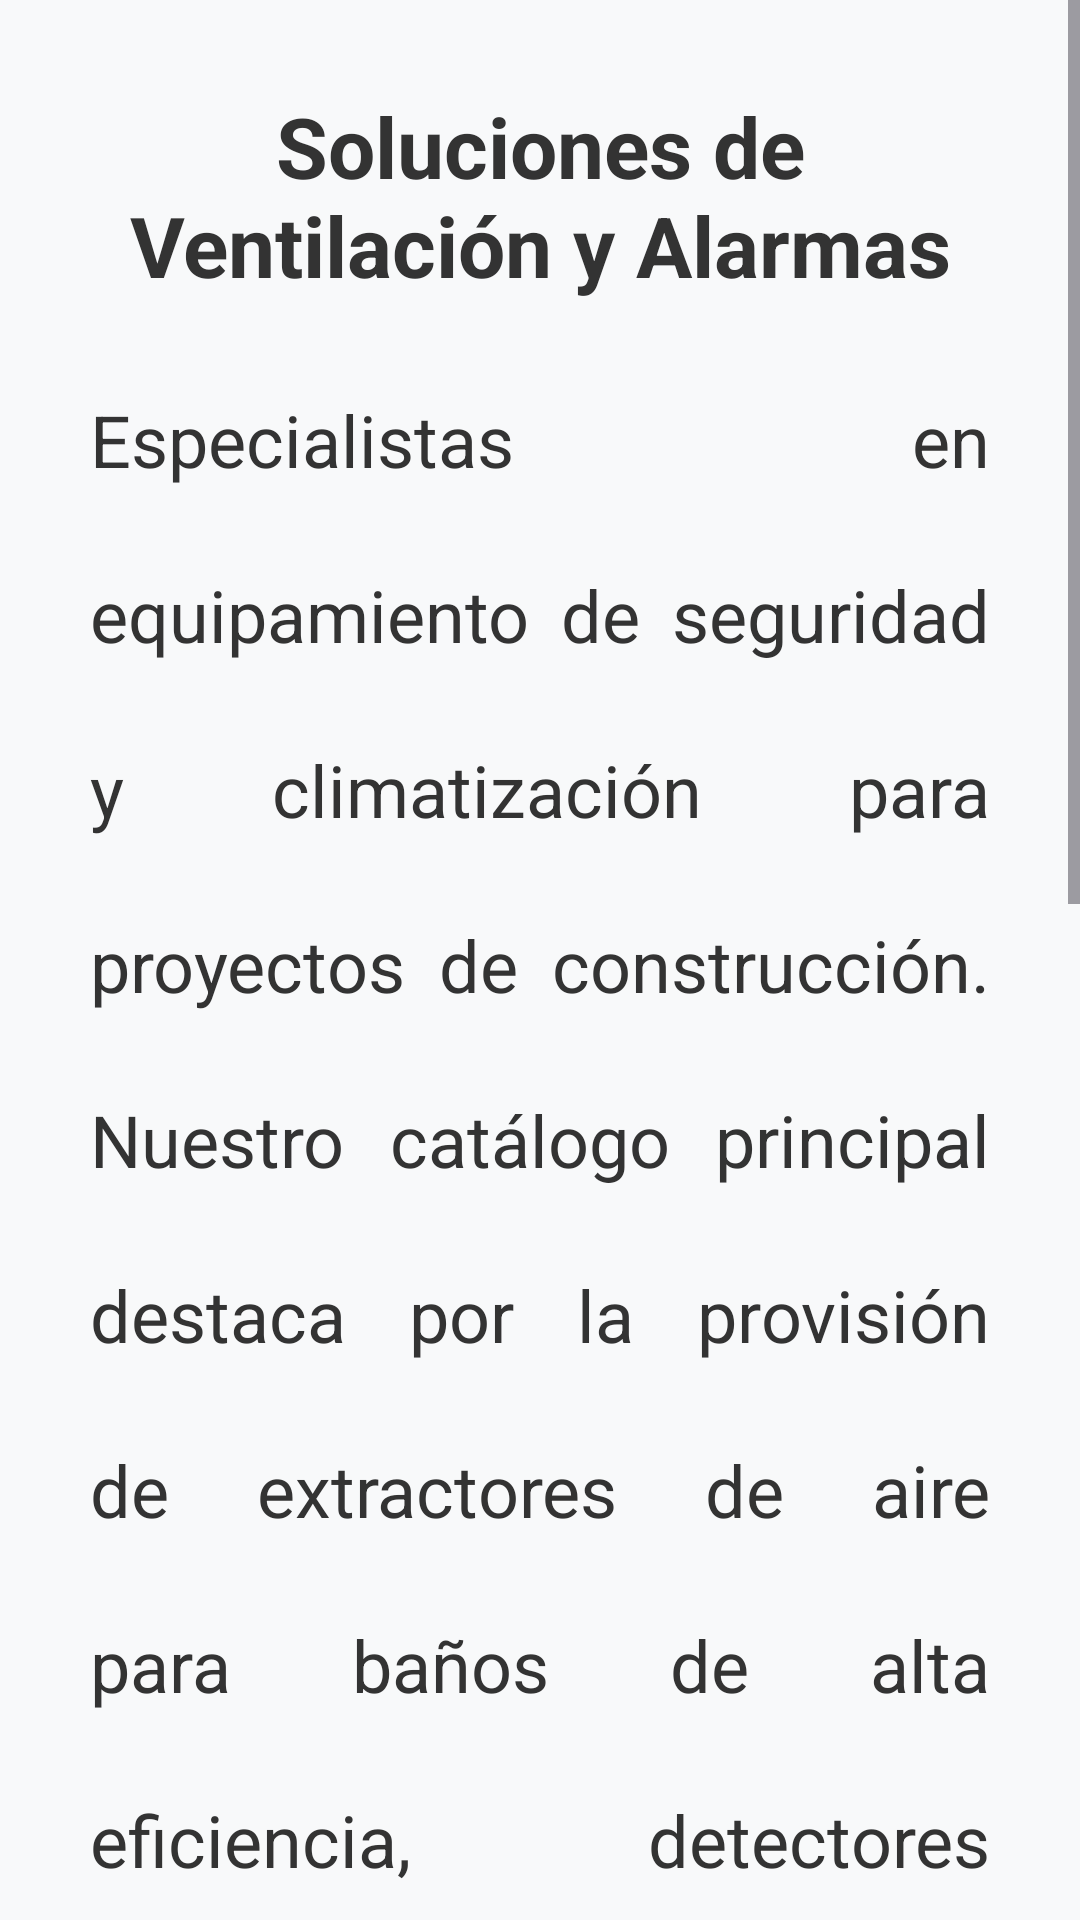

Reconstruct the res/layout file that produces this screen, plus the resources it refers to.
<!-- AndroidManifest.xml: application theme Theme.Seblaza -->
<!-- res/layout/fragment_inicio.xml -->
<?xml version="1.0" encoding="utf-8"?>
<LinearLayout xmlns:android="http://schemas.android.com/apk/res/android"
    xmlns:tools="http://schemas.android.com/tools"
    android:layout_width="match_parent"
    android:layout_height="match_parent"
    android:background="@color/GrisClaro"
    android:orientation="vertical"
    tools:context=".InicioFragment">
        <ScrollView
        android:layout_width="match_parent"
        android:layout_height="match_parent">

        <LinearLayout
            android:layout_width="match_parent"
            android:layout_height="wrap_content"
            android:padding="30dp"

            android:orientation="vertical" >

            <TextView
                style="@style/TextoTitulo"
                android:layout_width="match_parent"
                android:layout_height="wrap_content"
                android:text="Soluciones de Ventilación y Alarmas"
                android:textAlignment="center"
                android:textColor="@color/GrisCarbón" />

            <TextView
                android:id="@+id/txtParrafoInicio"
                style="@style/TextoParrafo"
                android:layout_width="wrap_content"
                android:layout_height="wrap_content"
                android:paddingTop="30dp"
                android:text="Especialistas en equipamiento de seguridad y climatización para proyectos de construcción. Nuestro catálogo principal destaca por la provisión de extractores de aire para baños de alta eficiencia, detectores de humo precisos y sensores de monóxido de carbono. Aseguramos la disponibilidad de cada equipo para mantener tu obra en marcha, brindando un proceso de compra ágil y respaldado por facturación electrónica directa a través del portal de SUNAT para optimizar tus trámites administrativos."
                android:textColor="@color/GrisCarbón" />


        </LinearLayout>
        </ScrollView>
</LinearLayout>
<!-- resources referenced by this layout -->
<resources>
  <color name="GrisClaro">#F8F9FA</color>
  <style name="TextoParrafo" parent="TextAppearance.AppCompat">
          <item name="android:textSize">24sp</item>
          <item name="android:lineSpacingExtra">30sp</item>
          <item name="android:justificationMode">inter_word</item>
      </style>
  <style name="TextoTitulo" parent="TextAppearance.AppCompat">
          <item name="android:textSize">28sp</item>
          <item name="android:textStyle">bold</item>
      </style>
  <style name="Theme.Seblaza" parent="Base.Theme.Seblaza" />
  <style name="Base.Theme.Seblaza" parent="Theme.Material3.DayNight.NoActionBar">
          
          
      </style>
</resources>
